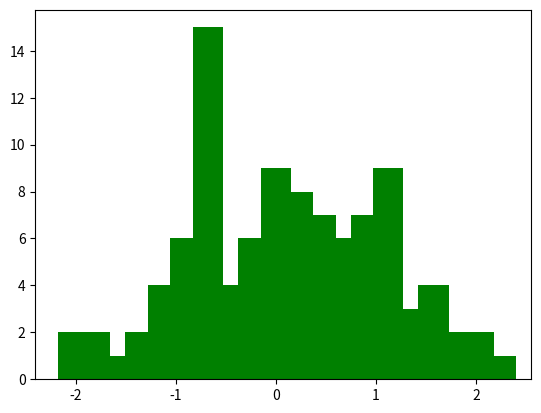

Source code (Python):
# -*- coding: utf-8 -*-
import numpy as np
import matplotlib.pyplot as plt

# 乱数を100個生成
x = np.random.randn(100)

# ヒストグラムの描画
plt.hist(x, bins=20, color='g', width=0.3)
plt.show()
